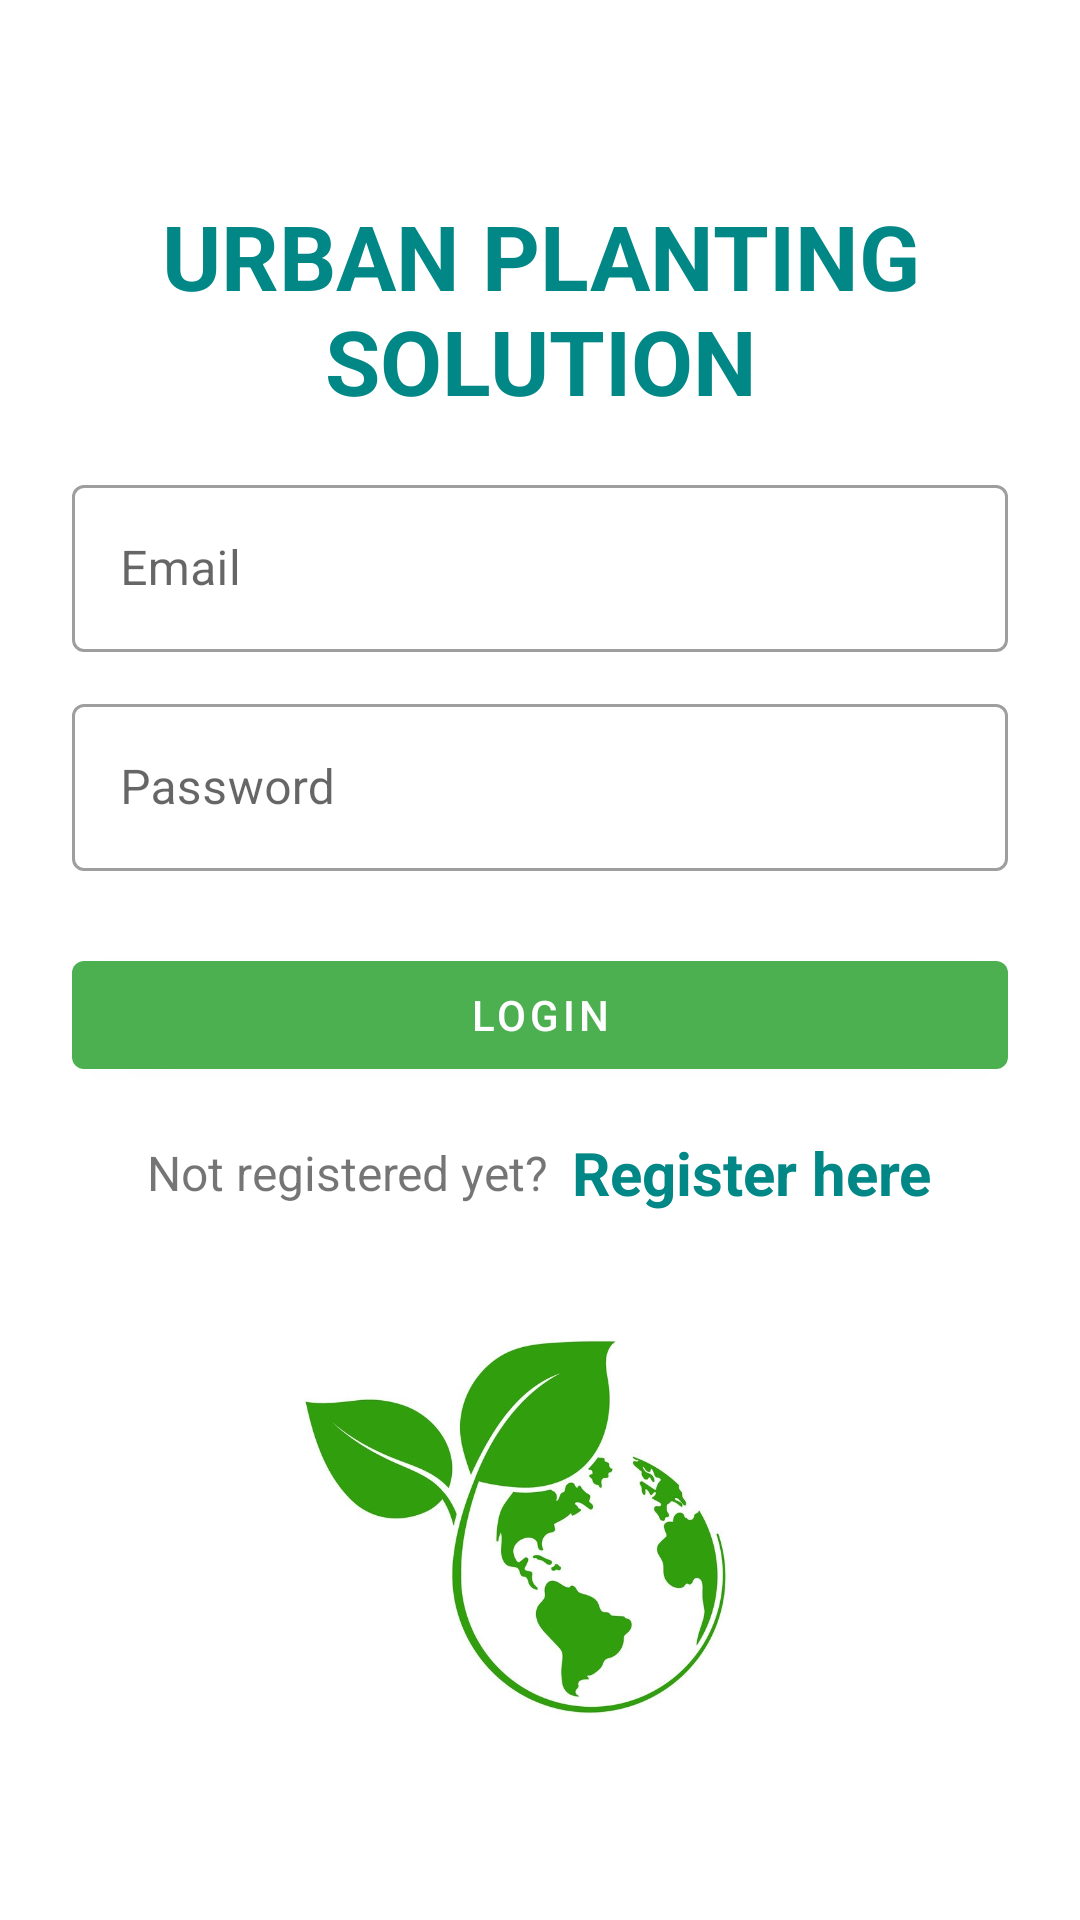

The Android layout XML behind this screen, and the referenced resources:
<!-- AndroidManifest.xml: application theme Theme.PlantingSolution -->
<!-- res/layout/activity_login.xml -->
<?xml version="1.0" encoding="utf-8"?>
<LinearLayout xmlns:android="http://schemas.android.com/apk/res/android"
    xmlns:app="http://schemas.android.com/apk/res-auto"
    xmlns:tools="http://schemas.android.com/tools"
    android:layout_width="match_parent"
    android:layout_height="match_parent"
    android:orientation="vertical"
    android:padding="24dp"
    tools:context=".LoginActivity">

    <LinearLayout
        android:layout_width="match_parent"
        android:layout_height="match_parent"
        android:orientation="vertical"
        android:layout_gravity="center"
        android:layout_marginTop="25dp">

        <TextView
            android:layout_width="match_parent"
            android:layout_height="wrap_content"
            android:layout_marginVertical="16dp"
            android:gravity="center_horizontal"
            android:text="URBAN PLANTING SOLUTION"
            android:textColor="@color/teal_700"
            android:textSize="30sp"
            android:textStyle="bold" />


        <com.google.android.material.textfield.TextInputLayout
            android:layout_width="match_parent"
            style="@style/Widget.MaterialComponents.TextInputLayout.OutlinedBox"
            android:layout_height="wrap_content">

            <com.google.android.material.textfield.TextInputEditText
                android:id="@+id/etLoginEmail"
                android:layout_width="match_parent"
                android:layout_height="wrap_content"
                android:hint="Email"
                android:inputType="textEmailAddress"/>
        </com.google.android.material.textfield.TextInputLayout>


        <com.google.android.material.textfield.TextInputLayout
            android:layout_width="match_parent"
            style="@style/Widget.MaterialComponents.TextInputLayout.OutlinedBox"
            android:layout_height="wrap_content"
            android:layout_marginTop="12dp">

            <com.google.android.material.textfield.TextInputEditText
                android:id="@+id/etLoginPass"
                android:layout_width="match_parent"
                android:layout_height="wrap_content"
                android:hint="Password"
                android:inputType="textPassword"/>
        </com.google.android.material.textfield.TextInputLayout>

        <com.google.android.material.button.MaterialButton
            android:id="@+id/btnLogin"
            android:layout_width="match_parent"
            android:layout_height="wrap_content"
            android:layout_marginTop="24dp"
            android:text="Login"
            app:backgroundTint="#4CAF50" />

        <LinearLayout
            android:layout_width="match_parent"
            android:layout_height="wrap_content"
            android:layout_marginTop="15dp"
            android:gravity="center"
            android:orientation="horizontal">

            <TextView
                android:layout_width="wrap_content"
                android:layout_height="wrap_content"
                android:text="Not registered yet?"
                android:textSize="16sp" />

            <TextView
                android:id="@+id/tvRegisterHere"
                android:layout_width="wrap_content"
                android:layout_height="wrap_content"
                android:layout_marginLeft="8dp"
                android:text="Register here"
                android:textColor="@color/teal_700"
                android:textStyle="bold"
                android:textSize="20sp"/>

        </LinearLayout>

        <ImageView
            android:id="@+id/imageView"
            android:layout_width="match_parent"
            android:layout_height="wrap_content"
            app:srcCompat="@drawable/plants2" />

    </LinearLayout>

    <ImageView
        android:id="@+id/imageView2"
        android:layout_width="match_parent"
        android:layout_height="wrap_content"
        app:srcCompat="@drawable/plants2" />

</LinearLayout>
<!-- resources referenced by this layout -->
<resources>
  <!-- drawable plants2: jpg bitmap (drawable, 83417 bytes) -->
  <style name="Theme.PlantingSolution" parent="Theme.MaterialComponents.DayNight.DarkActionBar">
          
          <item name="colorPrimary">@color/purple_500</item>
          <item name="colorPrimaryVariant">@color/purple_700</item>
          <item name="colorOnPrimary">@color/white</item>
          
          <item name="colorSecondary">@color/teal_200</item>
          <item name="colorSecondaryVariant">@color/teal_700</item>
          <item name="colorOnSecondary">@color/black</item>
          
          <item name="android:statusBarColor" tools:targetApi="l">?attr/colorPrimaryVariant</item>
          
      </style>
  <!-- not gathered from this repository: default colours our renderer supplied (Android Studio template values) -->
  <color name="purple_500">#FF6200EE</color>
  <color name="purple_700">#FF3700B3</color>
  <color name="teal_200">#FF03DAC5</color>
  <color name="teal_700">#FF018786</color>
  <color name="black">#FF000000</color>
  <color name="white">#FFFFFFFF</color>
</resources>
